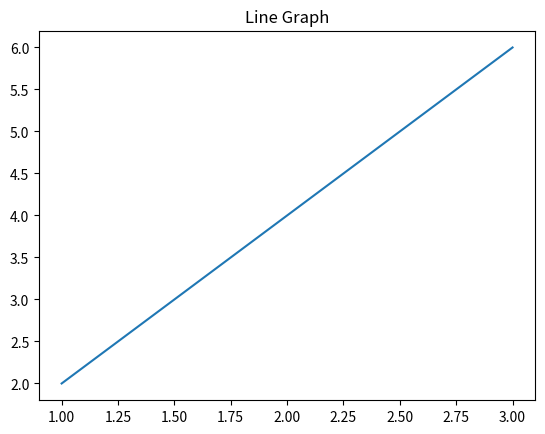

This figure's Python source:
import matplotlib.pyplot as plt

x = [1, 2, 3]
y = [2, 4, 6]

plt.plot(x, y)
plt.title("Line Graph")
plt.show()